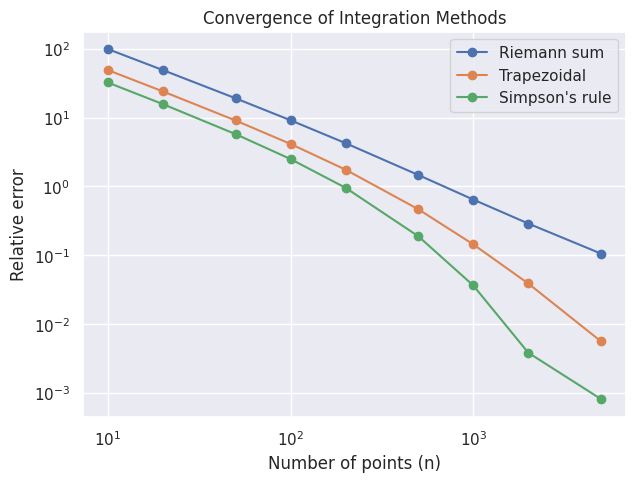

The script that saved this image:
import numpy as np
from scipy.integrate import trapezoid
from scipy.integrate import simpson
import matplotlib.pyplot as plt
import seaborn as sns
sns.set_theme()

# Defining our variables 

k = 8.9875e9 # Coulomb's constant 
q1 = 1.0e-6  # charge 1 in Coulombs 
q2 = 1.0e-6 #charge 2 in Coulombs 
R = 0.01 # lower bound (starting seperation), meters 
r_max = 10.0 # truncated stand-in for infinity, meters 
n_points = 5000 

# Analytical Solution 

def integrand (r, q1, q2, k):
    return (k * q1 * q2) / (r**2)

def W_analytic(R, q1, q2, k):
    return (k * q1 * q2) / R 

# Simple Rienmann Sum
    # chop up R to r_max into a bunch of equal sides rectangles (n points), 
    # evaluate at the left edge og each then multiply by the width and add together

def riemann_sum(f, a, b, n_points, *f_args):
    x = np.linspace(a, b, n_points  + 1)  # edge of each rectangle
    dx = x[1] - x[0]                      # width of each rectangle 

    total = 0.0

    for i in range(n_points):
        total += f(x[i], *f_args) * dx  # height (edge) * width 
    return total

# compare analytical solution to riemann 

W_re_numeric = riemann_sum(integrand, R, r_max, n_points, q1, q2, k)
W_true = W_analytic(R, q1, q2, k)

print(f"Riemann sum estimate: {W_re_numeric:.6e} J")
print(f"Analytic value:       {W_true:.6e} J")
print(f"Relative error:       {abs(W_re_numeric - W_true)/W_true:.3e}")

# Trapezoidal Rule
    # similar to the Rienmann but uses an adverage of the left and right edge height in place of just the left edge

def trapezoidal_sum(f, a, b, n_points, *f_args):
    x = np.linspace(a, b, n_points  + 1)
    dx = x[1] - x[0] 

    total = 0.0

    for i in range(n_points):
        height = (f(x[i], *f_args) + f(x[i + 1], *f_args)) / 2 # averages the two function values (heights) — it evaluates f twice
        total += height * dx
    return total

# compare analytical solution to trapezoid

W_tr_numeric = trapezoidal_sum(integrand, R, r_max, n_points, q1, q2, k)
W_true = W_analytic(R, q1, q2, k)

print(f"Trapezoidal sum estimate: {W_tr_numeric:.6e} J")
print(f"Analytic value:       {W_true:.6e} J")
print(f"Relative error:       {abs(W_tr_numeric - W_true)/W_true:.3e}")


# Simpson's Rule
    # fits a parabola through three points at a time which fits the curves better 
    # 3 points are the left edge, right edge, and mid point, fits the parabola to those points then finds the area under the parabola 
    # Needs an even number of intervals 

def simpsons_rule(f, a, b, n_points, *f_args):
    if n_points % 2 != 0:
        n_points += 1  # Simpson's rule needs an even number of intervals

    x = np.linspace(a, b, n_points + 1)
    dx = x[1] - x[0]

    total = f(x[0], *f_args) + f(x[-1], *f_args)  # the two endpoints, weight 1

    for i in range(1, n_points):
        weight = 4 if i % 2 != 0 else 2  # odd index -> 4, even index -> 2
        total += weight * f(x[i], *f_args)

    return (dx / 3) * total

# compare analytical solution to simpsons 

W_si_numeric = simpsons_rule(integrand, R, r_max, n_points, q1, q2, k)
W_true = W_analytic(R, q1, q2, k)

print(f"Simpsons rule estimate: {W_si_numeric:.6e} J")
print(f"Analytic value:       {W_true:.6e} J")
print(f"Relative error:       {abs(W_si_numeric - W_true)/W_true:.3e}")

# Plots 

n_values = [10, 20, 50, 100, 200, 500, 1000, 2000, 5000]  # new list, separate from n_points

riemann_errors = []
trapezoid_errors = []
simpson_errors = []

W_true = W_analytic(R, q1, q2, k)

for n in n_values:                     # <-- loop over n_values, not n_points
    W_riemann = riemann_sum(integrand, R, r_max, n, q1, q2, k)
    W_trap = trapezoidal_sum(integrand, R, r_max, n, q1, q2, k)
    W_simp = simpsons_rule(integrand, R, r_max, n, q1, q2, k)

    riemann_errors.append(abs(W_riemann - W_true) / W_true)
    trapezoid_errors.append(abs(W_trap - W_true) / W_true)
    simpson_errors.append(abs(W_simp - W_true) / W_true)

plt.figure(figsize=(7, 5))
plt.loglog(n_values, riemann_errors, "o-", label="Riemann sum")     # <-- n_values here too
plt.loglog(n_values, trapezoid_errors, "o-", label="Trapezoidal")
plt.loglog(n_values, simpson_errors, "o-", label="Simpson's rule")

plt.xlabel("Number of points (n)")
plt.ylabel("Relative error")
plt.title("Convergence of Integration Methods")
plt.legend()
plt.show()

# convergence order as an actual number -- info pulled from the graphing stuff 

log_n = np.log(n_values)
log_err = np.log(trapezoid_errors)
slope, intercept = np.polyfit(log_n, log_err, 1)
print(f"Trapezoidal convergence order ≈ {-slope:.2f}")
